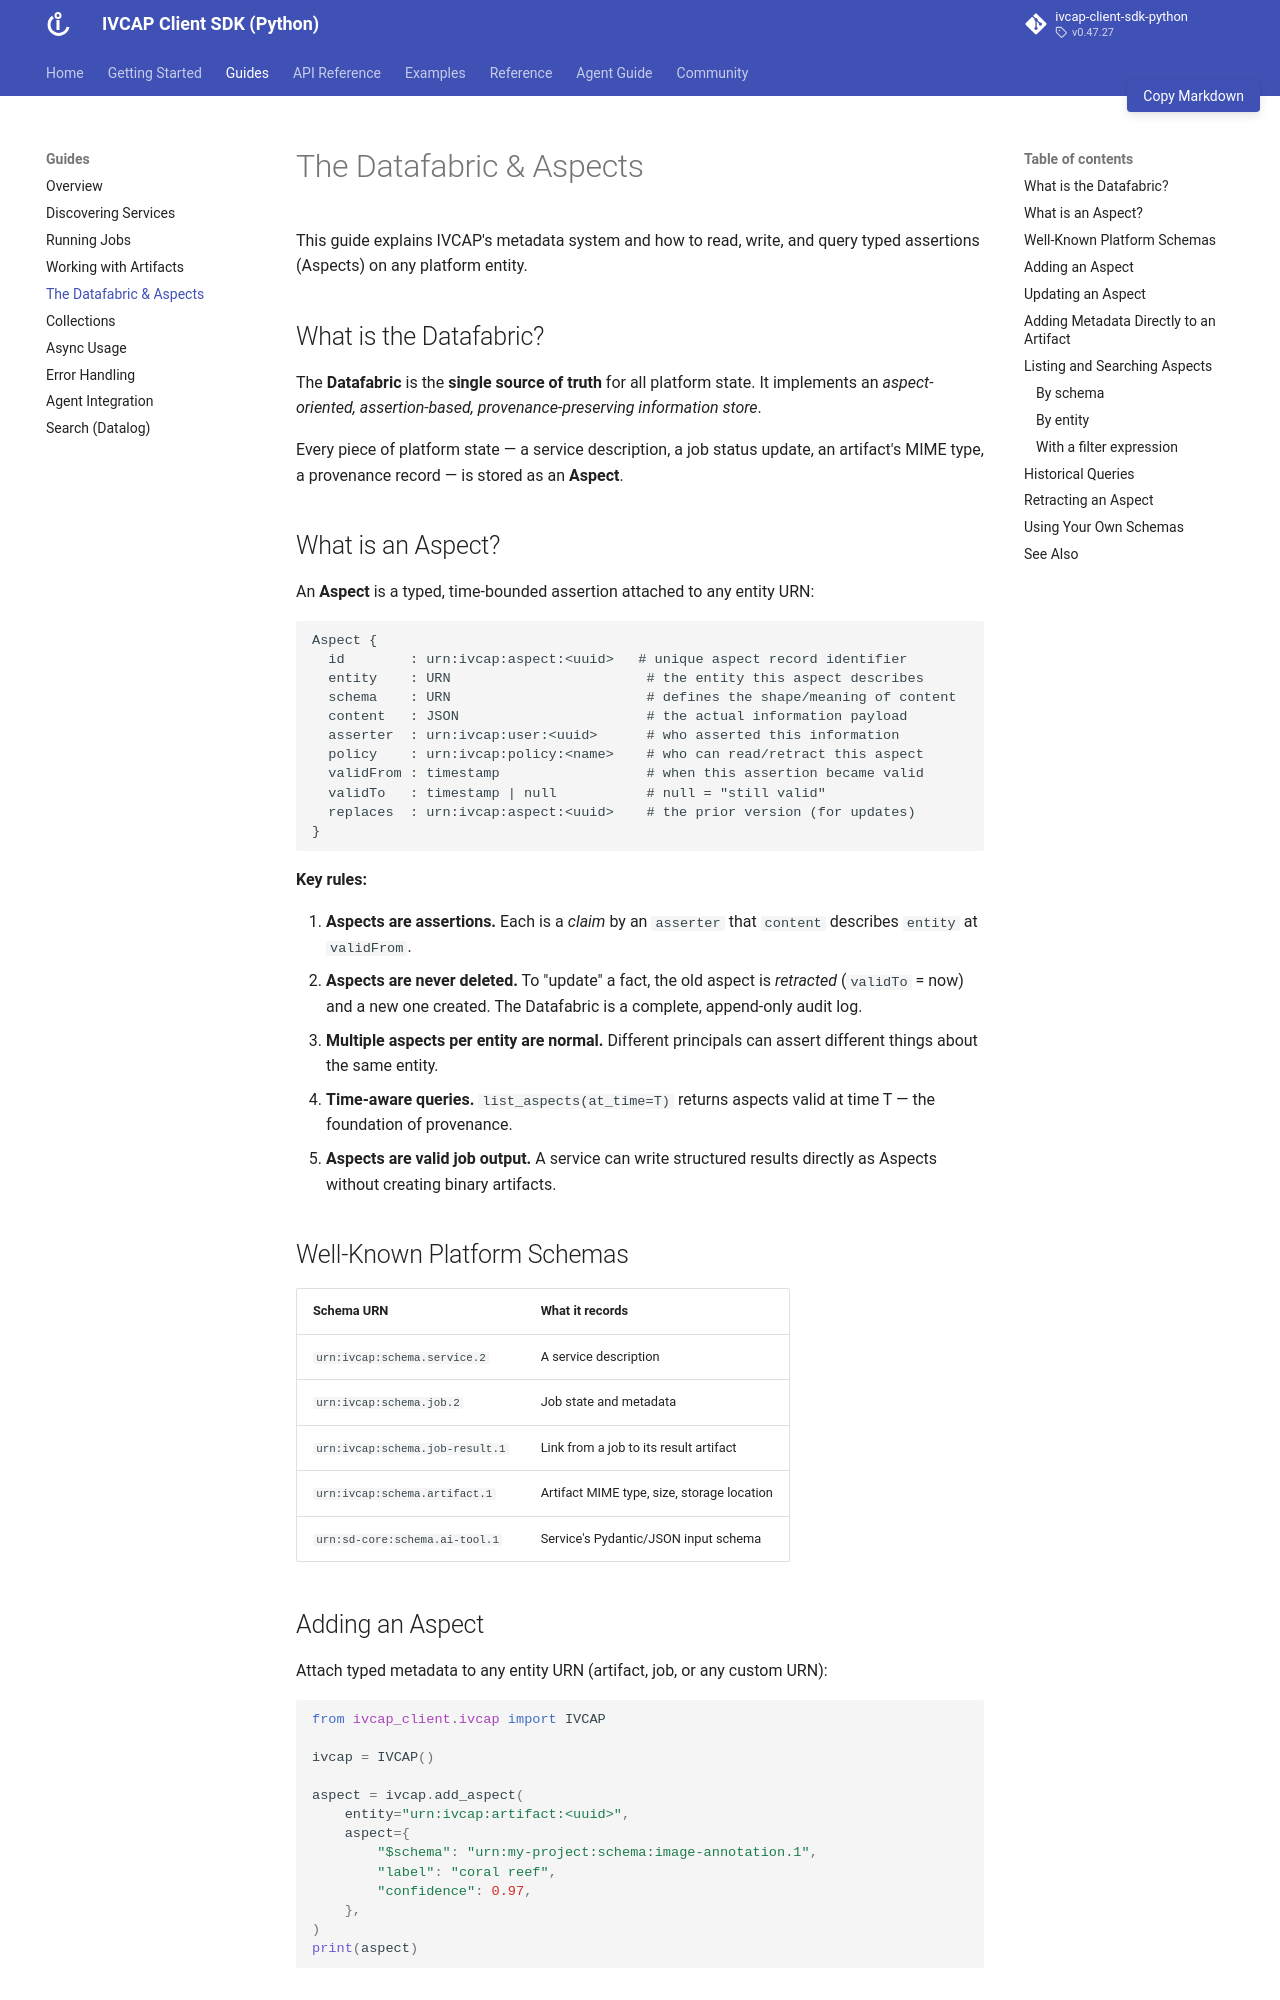

repository: ivcap-works/ivcap-client-sdk-python · page: guides/aspects/index.html · generator: mkdocs

# The Datafabric & Aspects

This guide explains IVCAP's metadata system and how to read, write, and query typed
assertions (Aspects) on any platform entity.

## What is the Datafabric?

The **Datafabric** is the **single source of truth** for all platform state. It implements
an *aspect-oriented, assertion-based, provenance-preserving information store*.

Every piece of platform state — a service description, a job status update, an artifact's
MIME type, a provenance record — is stored as an **Aspect**.

## What is an Aspect?

An **Aspect** is a typed, time-bounded assertion attached to any entity URN:

```
Aspect {
  id        : urn:ivcap:aspect:<uuid>   # unique aspect record identifier
  entity    : URN                        # the entity this aspect describes
  schema    : URN                        # defines the shape/meaning of content
  content   : JSON                       # the actual information payload
  asserter  : urn:ivcap:user:<uuid>      # who asserted this information
  policy    : urn:ivcap:policy:<name>    # who can read/retract this aspect
  validFrom : timestamp                  # when this assertion became valid
  validTo   : timestamp | null           # null = "still valid"
  replaces  : urn:ivcap:aspect:<uuid>    # the prior version (for updates)
}
```

**Key rules:**

1. **Aspects are assertions.** Each is a *claim* by an `asserter` that `content` describes `entity` at `validFrom`.
2. **Aspects are never deleted.** To "update" a fact, the old aspect is *retracted* (`validTo` = now) and a new one created. The Datafabric is a complete, append-only audit log.
3. **Multiple aspects per entity are normal.** Different principals can assert different things about the same entity.
4. **Time-aware queries.** `list_aspects(at_time=T)` returns aspects valid at time T — the foundation of provenance.
5. **Aspects are valid job output.** A service can write structured results directly as Aspects without creating binary artifacts.

## Well-Known Platform Schemas

| Schema URN | What it records |
|---|---|
| `urn:ivcap:schema.service.2` | A service description |
| `urn:ivcap:schema.job.2` | Job state and metadata |
| `urn:ivcap:schema.job-result.1` | Link from a job to its result artifact |
| `urn:ivcap:schema.artifact.1` | Artifact MIME type, size, storage location |
| `urn:sd-core:schema.ai-tool.1` | Service's Pydantic/JSON input schema |
